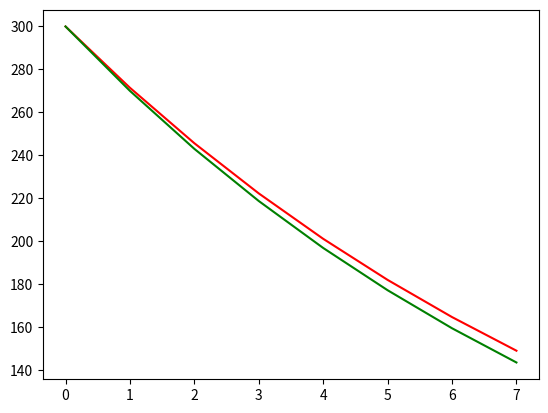

Recreate this plot in Python.

import matplotlib.pyplot as plt 

euler_y = []
runge_kutta_y = []

tempo = 0
passo = 1e-2
n = 15
y0 = 300

def func (t, y0): 
  return -10*y0


def euler_function (func, y0, tempo, passo, n) :
  euler_y.append(y0)
  for i in range(n):
    yk = euler_y[i]
    yk1 = yk + passo * func(tempo, yk)
    euler_y.append(yk1)
    tempo = tempo + passo

    if yk1 <= y0/2:
      return tempo



def runge_kutta_function (func, y0, h, n):
  runge_kutta_y.append(y0)

  for i in range(n):
    yk = runge_kutta_y[i]
    if yk <= y0/2:
      return t

    t = (i-1)*h
    k1 = func(t, yk)
    k2 = func(t + (h/2), yk + ((h/2)*k1))
    k3 = func(t + (h/2), yk + ((h/2)*k2))
    k4 = func(t + h, yk + (h*k3))
    t = t + h
    runge_kutta_y.append(yk + (h/6)*(k1 + (2*k2) + (2*k3)+ k4))



euler_tempo = euler_function(func, y0, tempo, passo, n)
runge_kutta_tempo = runge_kutta_function(func, y0, passo, n)

print(euler_tempo)
print(runge_kutta_tempo)

print ("{:<15}".format('Euler'))
for i in euler_y: 
  print ("{:<15.7f}".format(i))

print ("{:<15}".format('Runge-Kutta'))
for i in runge_kutta_y: 
  print ("{:<15.7f}".format(i))


plt.plot(runge_kutta_y, color='red')    
plt.plot(euler_y, color='green')    
plt.show()